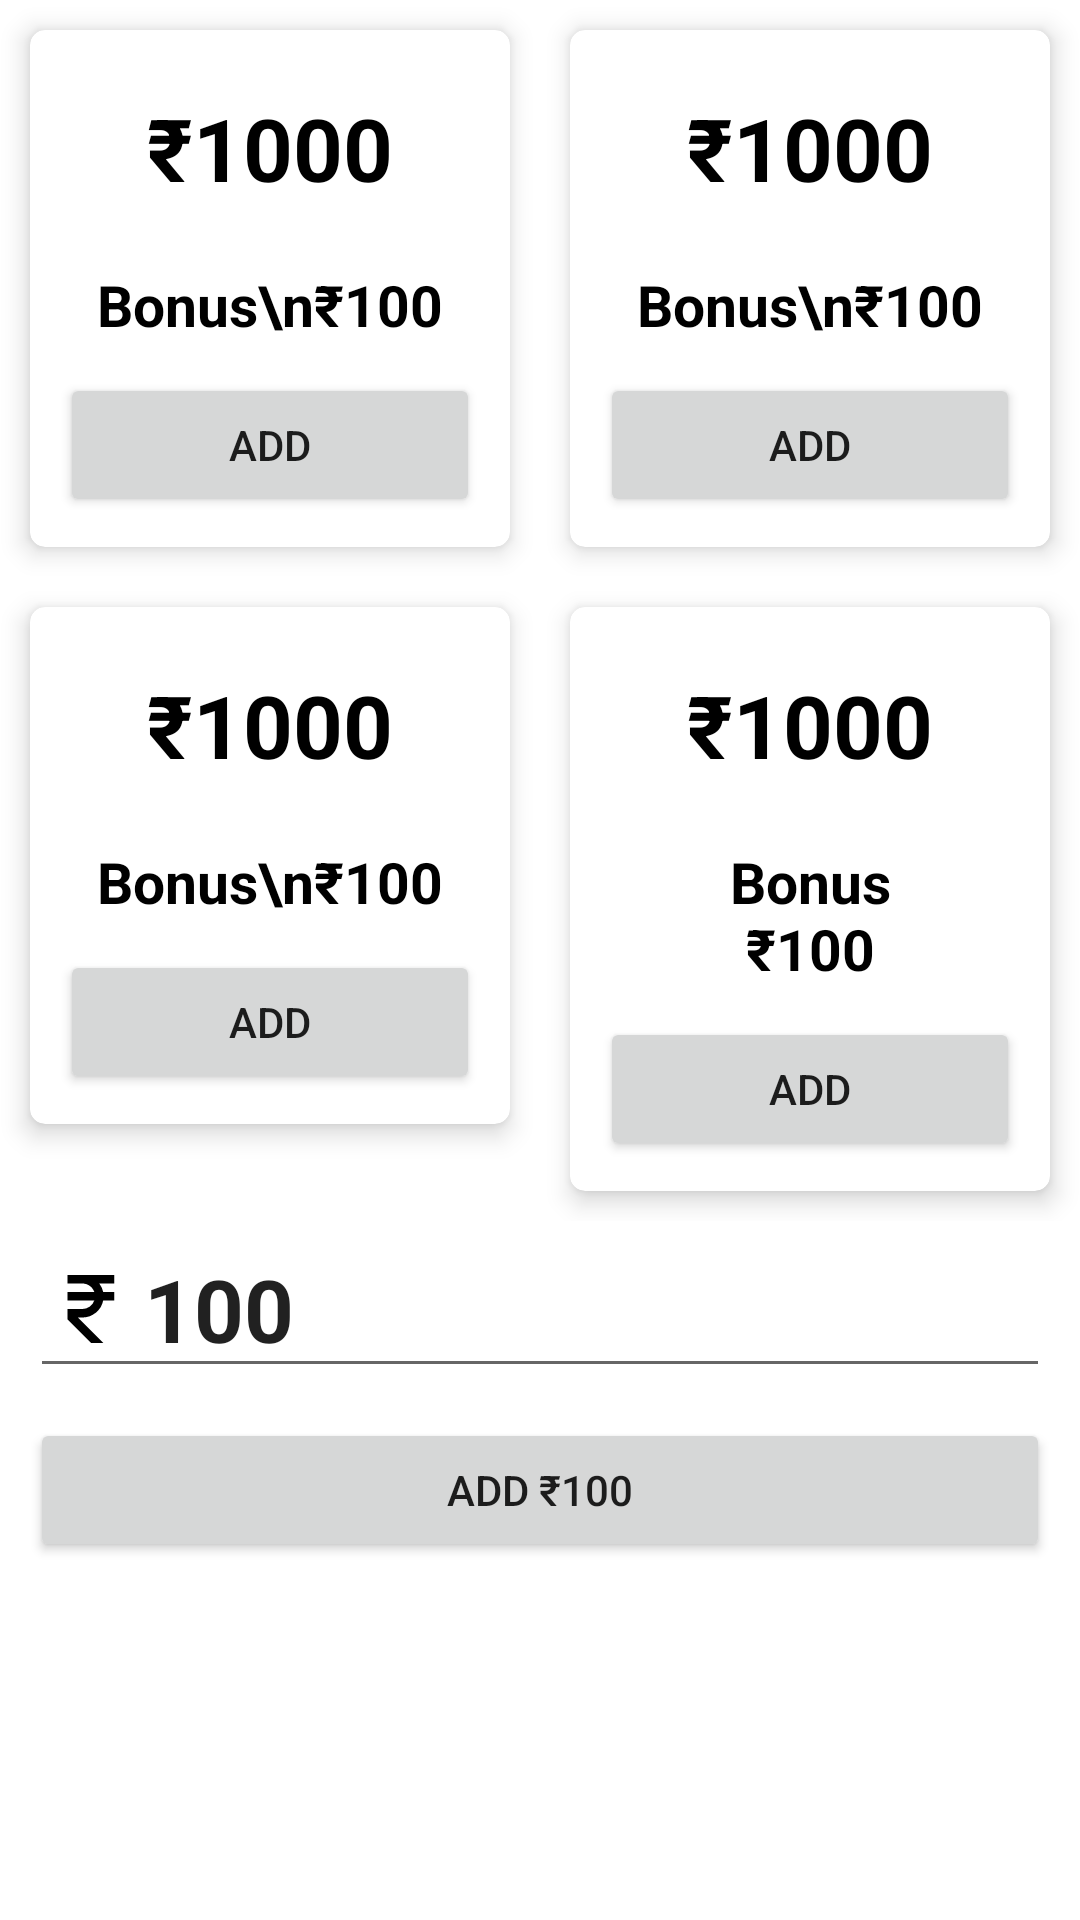

Reconstruct the res/layout file that produces this screen, plus the resources it refers to.
<!-- AndroidManifest.xml: application theme Theme.TodayClub99 -->
<!-- res/layout/fragment_add_cash.xml -->
<?xml version="1.0" encoding="utf-8"?>
<androidx.constraintlayout.widget.ConstraintLayout xmlns:android="http://schemas.android.com/apk/res/android"
    xmlns:app="http://schemas.android.com/apk/res-auto"
    xmlns:tools="http://schemas.android.com/tools"
    android:layout_width="match_parent"
    android:layout_height="match_parent"
    tools:context=".fragment.menusFragment.AddCashFragment">

    <LinearLayout
        android:layout_width="match_parent"
        android:layout_height="match_parent"
        android:orientation="vertical"
        app:layout_constraintBottom_toBottomOf="parent"
        app:layout_constraintEnd_toEndOf="parent"
        app:layout_constraintStart_toStartOf="parent"
        app:layout_constraintTop_toTopOf="parent">

        <LinearLayout
            android:layout_width="match_parent"
            android:layout_height="wrap_content"
            android:orientation="horizontal">

            <androidx.cardview.widget.CardView
                android:layout_width="175dp"
                android:layout_height="wrap_content"
                android:layout_margin="10dp"
                android:layout_weight="1"
                app:cardCornerRadius="5dp"
                app:cardElevation="5dp">

                <LinearLayout
                    android:layout_width="match_parent"
                    android:layout_height="wrap_content"
                    android:layout_gravity="center"
                    android:orientation="vertical"
                    android:padding="10dp">

                    <TextView
                        android:id="@+id/txtOffer01"
                        android:layout_width="match_parent"
                        android:layout_height="wrap_content"
                        android:drawablePadding="-5dp"
                        android:gravity="center"
                        android:padding="10dp"
                        android:text="&#x20B9;1000"
                        android:textColor="@color/black"
                        android:textSize="29sp"
                        android:textStyle="bold" />

                    <TextView
                        android:id="@+id/txtBonus01"
                        android:layout_width="match_parent"
                        android:layout_height="wrap_content"
                        android:drawablePadding="-5dp"
                        android:gravity="center"
                        android:padding="10dp"
                        android:text="Bonus\n&#x20B9;100"
                        android:textColor="@color/black"
                        android:textSize="19sp"
                        android:textStyle="bold" />

                    <Button
                        android:id="@+id/btnAdd01"
                        android:layout_width="match_parent"
                        android:layout_height="wrap_content"
                        android:text="Add" />
                </LinearLayout>
            </androidx.cardview.widget.CardView>

            <androidx.cardview.widget.CardView
                android:layout_width="175dp"
                android:layout_height="wrap_content"
                android:layout_margin="10dp"
                android:layout_weight="1"
                app:cardCornerRadius="5dp"
                app:cardElevation="5dp">

                <LinearLayout
                    android:layout_width="match_parent"
                    android:layout_height="wrap_content"
                    android:layout_gravity="center"
                    android:orientation="vertical"
                    android:padding="10dp">

                    <TextView
                        android:id="@+id/txtOffer02"
                        android:layout_width="match_parent"
                        android:layout_height="wrap_content"
                        android:drawablePadding="-5dp"
                        android:gravity="center"
                        android:padding="10dp"
                        android:text="&#x20B9;1000"
                        android:textColor="@color/black"
                        android:textSize="29sp"
                        android:textStyle="bold" />

                    <TextView
                        android:id="@+id/txtBonus02"
                        android:layout_width="match_parent"
                        android:layout_height="wrap_content"
                        android:drawablePadding="-5dp"
                        android:gravity="center"
                        android:padding="10dp"
                        android:text="Bonus\n&#x20B9;100"
                        android:textColor="@color/black"
                        android:textSize="19sp"
                        android:textStyle="bold" />

                    <Button
                        android:id="@+id/btnAdd02"
                        android:layout_width="match_parent"
                        android:layout_height="wrap_content"
                        android:text="Add" />
                </LinearLayout>
            </androidx.cardview.widget.CardView>
        </LinearLayout>

        <LinearLayout
            android:layout_width="match_parent"
            android:layout_height="wrap_content"
            android:orientation="horizontal">

            <androidx.cardview.widget.CardView
                android:layout_width="175dp"
                android:layout_height="wrap_content"
                android:layout_margin="10dp"
                android:layout_weight="1"
                app:cardCornerRadius="5dp"
                app:cardElevation="5dp">

                <LinearLayout
                    android:layout_width="match_parent"
                    android:layout_height="wrap_content"
                    android:layout_gravity="center"
                    android:orientation="vertical"
                    android:padding="10dp">

                    <TextView
                        android:id="@+id/txtOffer03"
                        android:layout_width="match_parent"
                        android:layout_height="wrap_content"
                        android:drawablePadding="-5dp"
                        android:gravity="center"
                        android:padding="10dp"
                        android:text="&#x20B9;1000"
                        android:textColor="@color/black"
                        android:textSize="29sp"
                        android:textStyle="bold" />

                    <TextView
                        android:id="@+id/txtBonus03"
                        android:layout_width="match_parent"
                        android:layout_height="wrap_content"
                        android:drawablePadding="-5dp"
                        android:gravity="center"
                        android:padding="10dp"
                        android:text="Bonus\n&#x20B9;100"
                        android:textColor="@color/black"
                        android:textSize="19sp"
                        android:textStyle="bold" />

                    <Button
                        android:id="@+id/btnAdd03"
                        android:layout_width="match_parent"
                        android:layout_height="wrap_content"
                        android:text="Add" />
                </LinearLayout>
            </androidx.cardview.widget.CardView>

            <androidx.cardview.widget.CardView
                android:layout_width="175dp"
                android:layout_height="wrap_content"
                android:layout_margin="10dp"
                android:layout_weight="1"
                app:cardCornerRadius="5dp"
                app:cardElevation="5dp">

                <LinearLayout
                    android:layout_width="match_parent"
                    android:layout_height="wrap_content"
                    android:layout_gravity="center"
                    android:orientation="vertical"
                    android:padding="10dp">

                    <TextView
                        android:id="@+id/txtOffer04"
                        android:layout_width="match_parent"
                        android:layout_height="wrap_content"
                        android:drawablePadding="-5dp"
                        android:gravity="center"
                        android:padding="10dp"
                        android:text="&#x20B9;1000"
                        android:textColor="@color/black"
                        android:textSize="29sp"
                        android:textStyle="bold" />

                    <TextView
                        android:id="@+id/txtBonus04"
                        android:layout_width="match_parent"
                        android:layout_height="wrap_content"
                        android:drawablePadding="-5dp"
                        android:gravity="center"
                        android:padding="10dp"
                        android:text="@string/bonus_n_x20b9_100"
                        android:textColor="@color/black"
                        android:textSize="19sp"
                        android:textStyle="bold" />

                    <Button
                        android:id="@+id/btnAdd04"
                        android:layout_width="match_parent"
                        android:layout_height="wrap_content"
                        android:text="@string/add" />
                </LinearLayout>
            </androidx.cardview.widget.CardView>
        </LinearLayout>

        <EditText
            android:id="@+id/eTxtEnterAddAmount"
            android:layout_width="match_parent"
            android:layout_height="wrap_content"
            android:layout_marginStart="10dp"
            android:layout_marginEnd="10dp"
            android:drawableStart="@drawable/ic_rupee"
            android:ems="10"
            android:hint="@string/min_add_amount_x20b9_100"
            android:inputType="number"
            android:minHeight="50dp"
            android:text="100"
            android:textSize="29sp"
            android:textStyle="bold" />

        <Button
            android:id="@+id/btnAdd"
            android:layout_width="match_parent"
            android:layout_height="wrap_content"
            android:layout_margin="10dp"
            android:text="@string/add_x20b9_100" />

    </LinearLayout>
</androidx.constraintlayout.widget.ConstraintLayout>
<!-- resources referenced by this layout -->
<resources>
  <color name="black">#FF000000</color>
  <!-- drawable ic_rupee (drawable) -->
  <vector xmlns:android="http://schemas.android.com/apk/res/android"
      android:width="34dp"
      android:height="34dp"
      android:viewportWidth="24"
      android:viewportHeight="24">
    <path
        android:fillColor="#FF000000"
        android:pathData="M17,6V4H6v2h3.5c1.302,0 2.401,0.838 2.815,2H6v2h6.315A2.994,2.994 0,0 1,9.5 12H6v2.414L11.586,20h2.828l-6,-6H9.5a5.007,5.007 0,0 0,4.898 -4H17V8h-2.602a4.933,4.933 0,0 0,-0.924 -2H17z"/>
  </vector>
  <string name="add">Add</string>
  <string name="add_x20b9_100">Add ₹100</string>
  <string name="bonus_n_x20b9_100">Bonus\n₹100</string>
  <string name="min_add_amount_x20b9_100">Min Add Amount ₹100</string>
  <style name="Theme.TodayClub99" parent="Theme.MaterialComponents.DayNight.DarkActionBar">
          
          <item name="colorPrimary">@color/teal_700</item>
          <item name="colorPrimaryVariant">@color/teal_700</item>
          <item name="colorOnPrimary">@color/white</item>
          
          <item name="colorSecondary">@color/black</item>
          <item name="colorSecondaryVariant">@color/purple_700</item>
          <item name="colorOnSecondary">@color/black</item>
          
          <item name="android:statusBarColor" tools:targetApi="l">?attr/colorPrimaryVariant</item>
  
          
      </style>
  <color name="teal_700">#FF018786</color>
  <color name="white">#FFFFFFFF</color>
  <color name="purple_700">#FF3700B3</color>
</resources>
